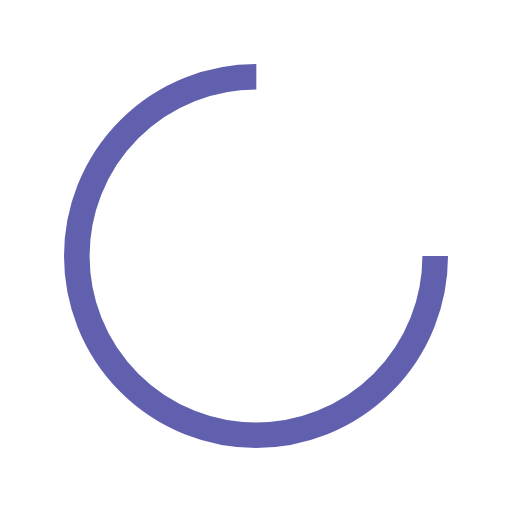
t = 0.00 s
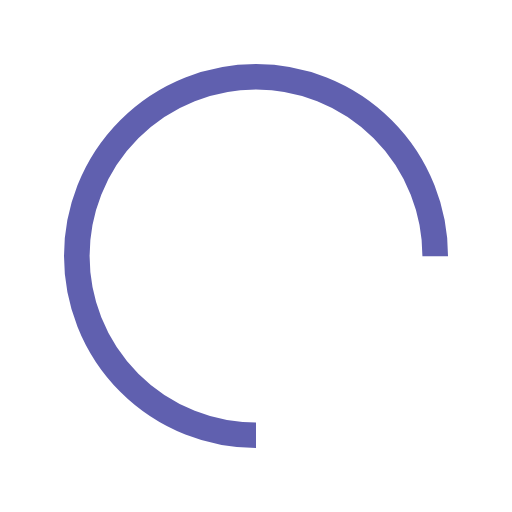
t = 0.25 s
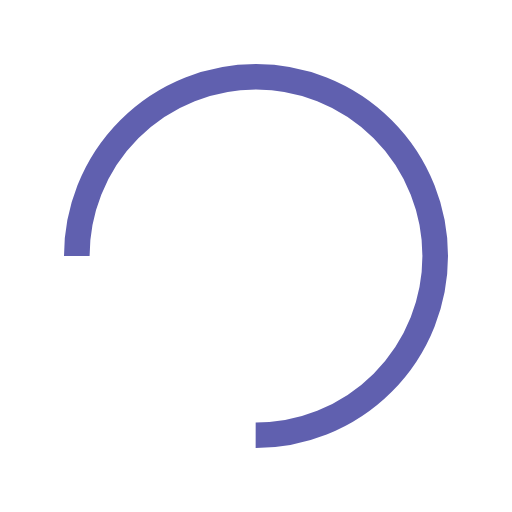
t = 0.50 s
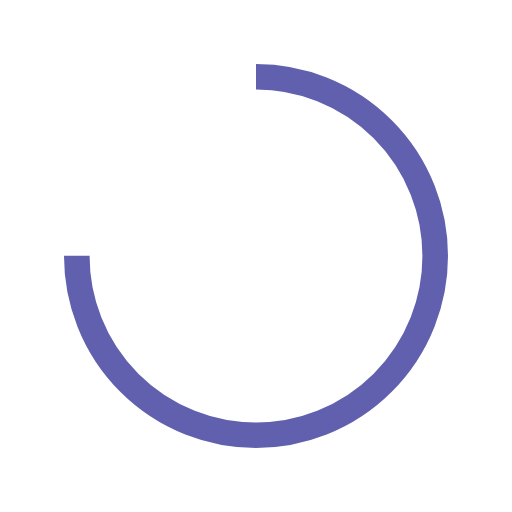
t = 0.75 s

The animated SVG that drew these frames (rendered in a browser with its animation timeline set to each time). Animation: 1 SMIL element (animateTransform=1); one cycle of 1.00 s, repeats indefinitely.

<?xml version="1.0" encoding="utf-8"?>
<svg xmlns="http://www.w3.org/2000/svg" xmlns:xlink="http://www.w3.org/1999/xlink" style="margin: auto; background: none; display: block; shape-rendering: auto;" width="200px" height="200px" viewBox="0 0 100 100" preserveAspectRatio="xMidYMid">
<circle cx="50" cy="50" fill="none" stroke="#6060af" stroke-width="5" r="35" stroke-dasharray="164.93361431346415 56.97787143782138">
  <animateTransform attributeName="transform" type="rotate" repeatCount="indefinite" dur="1s" values="0 50 50;360 50 50" keyTimes="0;1"></animateTransform>
</circle>
<!-- [ldio] generated by https://loading.io/ --></svg>